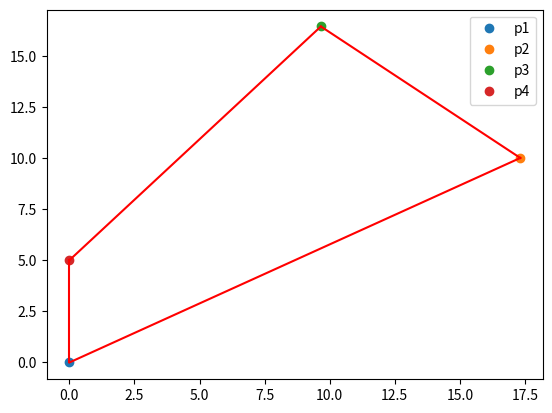

Python code for this plot:
import math
import matplotlib.pyplot as plt

class offsetJointKinematics:
    def __init__(self, l1, l2, l4, l5, x4, y4): 
        self.l1 = l1
        self.l2 = l2
        self.l3 = None 
        self.l4 = l4
        self.l5 = l5
        self.l6 = math.dist((0, 0), (x4, y4))
        
        self.p1 = (0, 0)
        self.p2 = None
        self.p3 = None
        self.p4 = (x4, y4)
    
    def getL7(self, t1, t2):
        print("t1: ", t1, "t2: ", t2)
        return math.dist(self.getP2(t1), self.p4)
    
    def lawOfCosines(self, a, b, c):
        # C is the angle opposite to side c and the angle we want to find
        return math.acos((a**2 + b**2 - c**2) / (2 * a * b))
    
    def getP2(self, t1):
        x2 = self.l1 * math.cos(math.radians(t1))
        y2 = self.l1 * math.sin(math.radians(t1))
        return x2, y2

    def getP3(self, t1, t2):
        x2, y2 = self.getP2(t1)
        x3 = x2 + self.l2 * math.cos(math.radians(t2 + t1))
        y3 = y2 + self.l2 * math.sin(math.radians(t2 + t1))

        return (x3, y3)
    
    def getthetaFour(self, t1, t2):
        p3= self.getP3(t1, t2)
        l3 = math.dist(p3, self.p4)
        l7 = self.getL7(t1, t2)
        print("l6: ", self.l6, "l7: ", l7, "l1: ", self.l1, "l3: ", l3, "l2: ", self.l2)
        Q4partComplementBottom = self.lawOfCosines(self.l6, l7, self.l1)
        print("Q4partComplementBottom: " + str(math.degrees(Q4partComplementBottom)))
        Q4partComplementTop = self.lawOfCosines(l3, l7, self.l2)
        print("Q4partComplementTop: " + str(math.degrees(Q4partComplementTop)))
        q4 = math.pi- (Q4partComplementBottom + Q4partComplementTop)
        return q4

    def getThetaThree(self, t1, t2):
        p3 = self.getP3(t1, t2)
        l3 = math.dist(p3, self.p4) # Q3 
        t3 = math.acos((self.l4**2 + l3**2 - self.l5**2) / (2 * self.l4 * l3))  
        arb4 = math.acos((l3**2 + self.l5**2 - self.l4**2) / (2 * l3 * self.l5))  # unimportant other angle
        arb5 = math.acos((self.l4**2 + self.l5**2 - l3**2) / (2 * self.l4 * self.l5)) # unimportant other angle
        return t3

    def getThetaFive(self, t1, t2):
        q3 = self.getThetaThree(t1, t2)
        q4 = self.getthetaFour(t1, t2)
        q5 = q3 - q4
        return q5

    def inverseKinematics(self, x, y, len1, len2):
        temp = (x ** 2 + y ** 2 - len1 ** 2 - len2 ** 2) / (2 * len1 * len2)

        if -1 <= temp <= 1:
            a = math.acos(temp)
            angle2 = math.pi - a
            b = math.acos((len1 ** 2 + x ** 2 + y ** 2 - len2 ** 2) / (2 * len1 * math.sqrt(x ** 2 + y ** 2)))
            angle1 = math.atan2(y, x) - b
        
        return angle1, angle2

class InteractivePlot:
    def __init__(self):
        self.fig, self.ax = plt.subplots()
        self.points = {}
        self.lines = []

    def add_or_update_point(self, identifier, x, y):
        if identifier in self.points:
            self.points[identifier].set_data(x, y)
        else:
            self.points[identifier], = self.ax.plot(x, y, 'o', label=identifier)

    def add_line(self, point1_id, point2_id):
        if point1_id in self.points and point2_id in self.points:
            point1 = self.points[point1_id].get_data()
            point2 = self.points[point2_id].get_data()
            line, = self.ax.plot([point1[0], point2[0]], [point1[1], point2[1]], 'r-')
            self.lines.append(line)

    def show(self):
        self.ax.legend()
        plt.show()

OJK1 = offsetJointKinematics(20, 10, 10, 18, 0, 5)
t1, t2 = 30, 110
t3 = OJK1.getThetaThree(t1, t2)
t5 = OJK1.getThetaFive(t1, t2)

print('t5: ', math.degrees(t5))

plot = InteractivePlot()
plot.add_or_update_point('p1', OJK1.p1[0], OJK1.p1[1])
plot.add_or_update_point('p2', OJK1.getP2(t1)[0], OJK1.getP2(t1)[1])
plot.add_or_update_point('p3', OJK1.getP3(t1, t2)[0], OJK1.getP3(t1, t2)[1])
plot.add_or_update_point('p4', OJK1.p4[0], OJK1.p4[1])
plot.add_line('p1', 'p2')
plot.add_line('p2', 'p3')
plot.add_line('p3', 'p4')
plot.add_line('p1', 'p4')
plot.show()
